Run: headless pygame with SDL's dummy video driver; simulated clock (each Clock.tick advances the game by its frame time, no real sleeping); random seed 0; keys injected as events and as key.get_pressed() state; mouse plan: one left click at the window centre at the start of phase 2, then a move to the lower-right quarter at the start of phase 3.
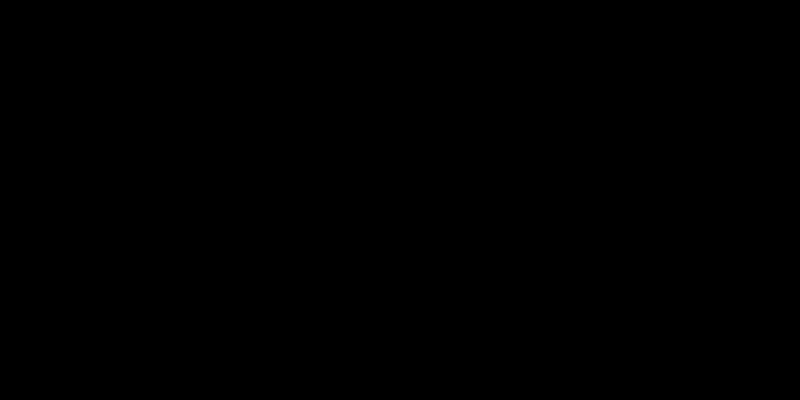
Frame 1 of 4 · flips 1–60 · no input
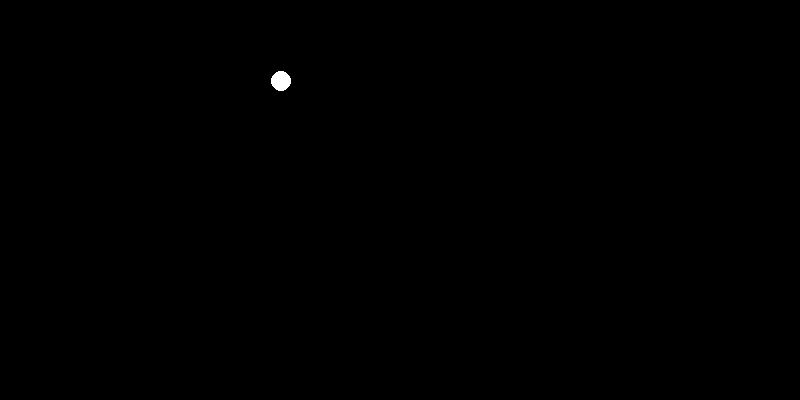
Frame 2 of 4 · flips 61–180 · clicked the window centre · tapped SPACE, RETURN · held RIGHT (→), D
Frame 3 of 4 · flips 181–300 · moved the mouse to the lower-right quarter · held DOWN (↓), S · screen same as frame 1, image omitted
Frame 4 of 4 · flips 301–420 · held LEFT (←), A, UP (↑), W · screen unchanged from frame 3, image omitted

The pygame program that drew these frames:

import pygame

pygame.init()
size = width, height = 800, 400
screen = pygame.display.set_mode(size)
running = True
screen2 = pygame.Surface(screen.get_size())
x1, y1, w, h = 0, 0, 0, 0
drawing = False  # режим рисования выключен
x=-1
y=-1
clok= pygame.time.Clock()
cir= []
speed=[]
while running:
    for event in pygame.event.get():
        if event.type == pygame.QUIT:
            running = False
        if event.type == pygame.MOUSEBUTTONDOWN:
            cir.append(list(event.pos))
            speed.append([1,-1])
    screen2.fill((0,0,0))
    for i in range(len(cir)):

        pygame.draw.circle(screen2, (255,255,255), cir[i], 10)
        cir[i][0] -=speed[i][0]
        cir[i][1] +=speed[i][1]
        if cir[i][0] > 400 :
            speed[i][1] =-1
        print(cir[i][1],speed[i][1])

    screen.blit(screen2,(0,0))


    pygame.display.flip()
    clok.tick(100)
pygame.quit()
